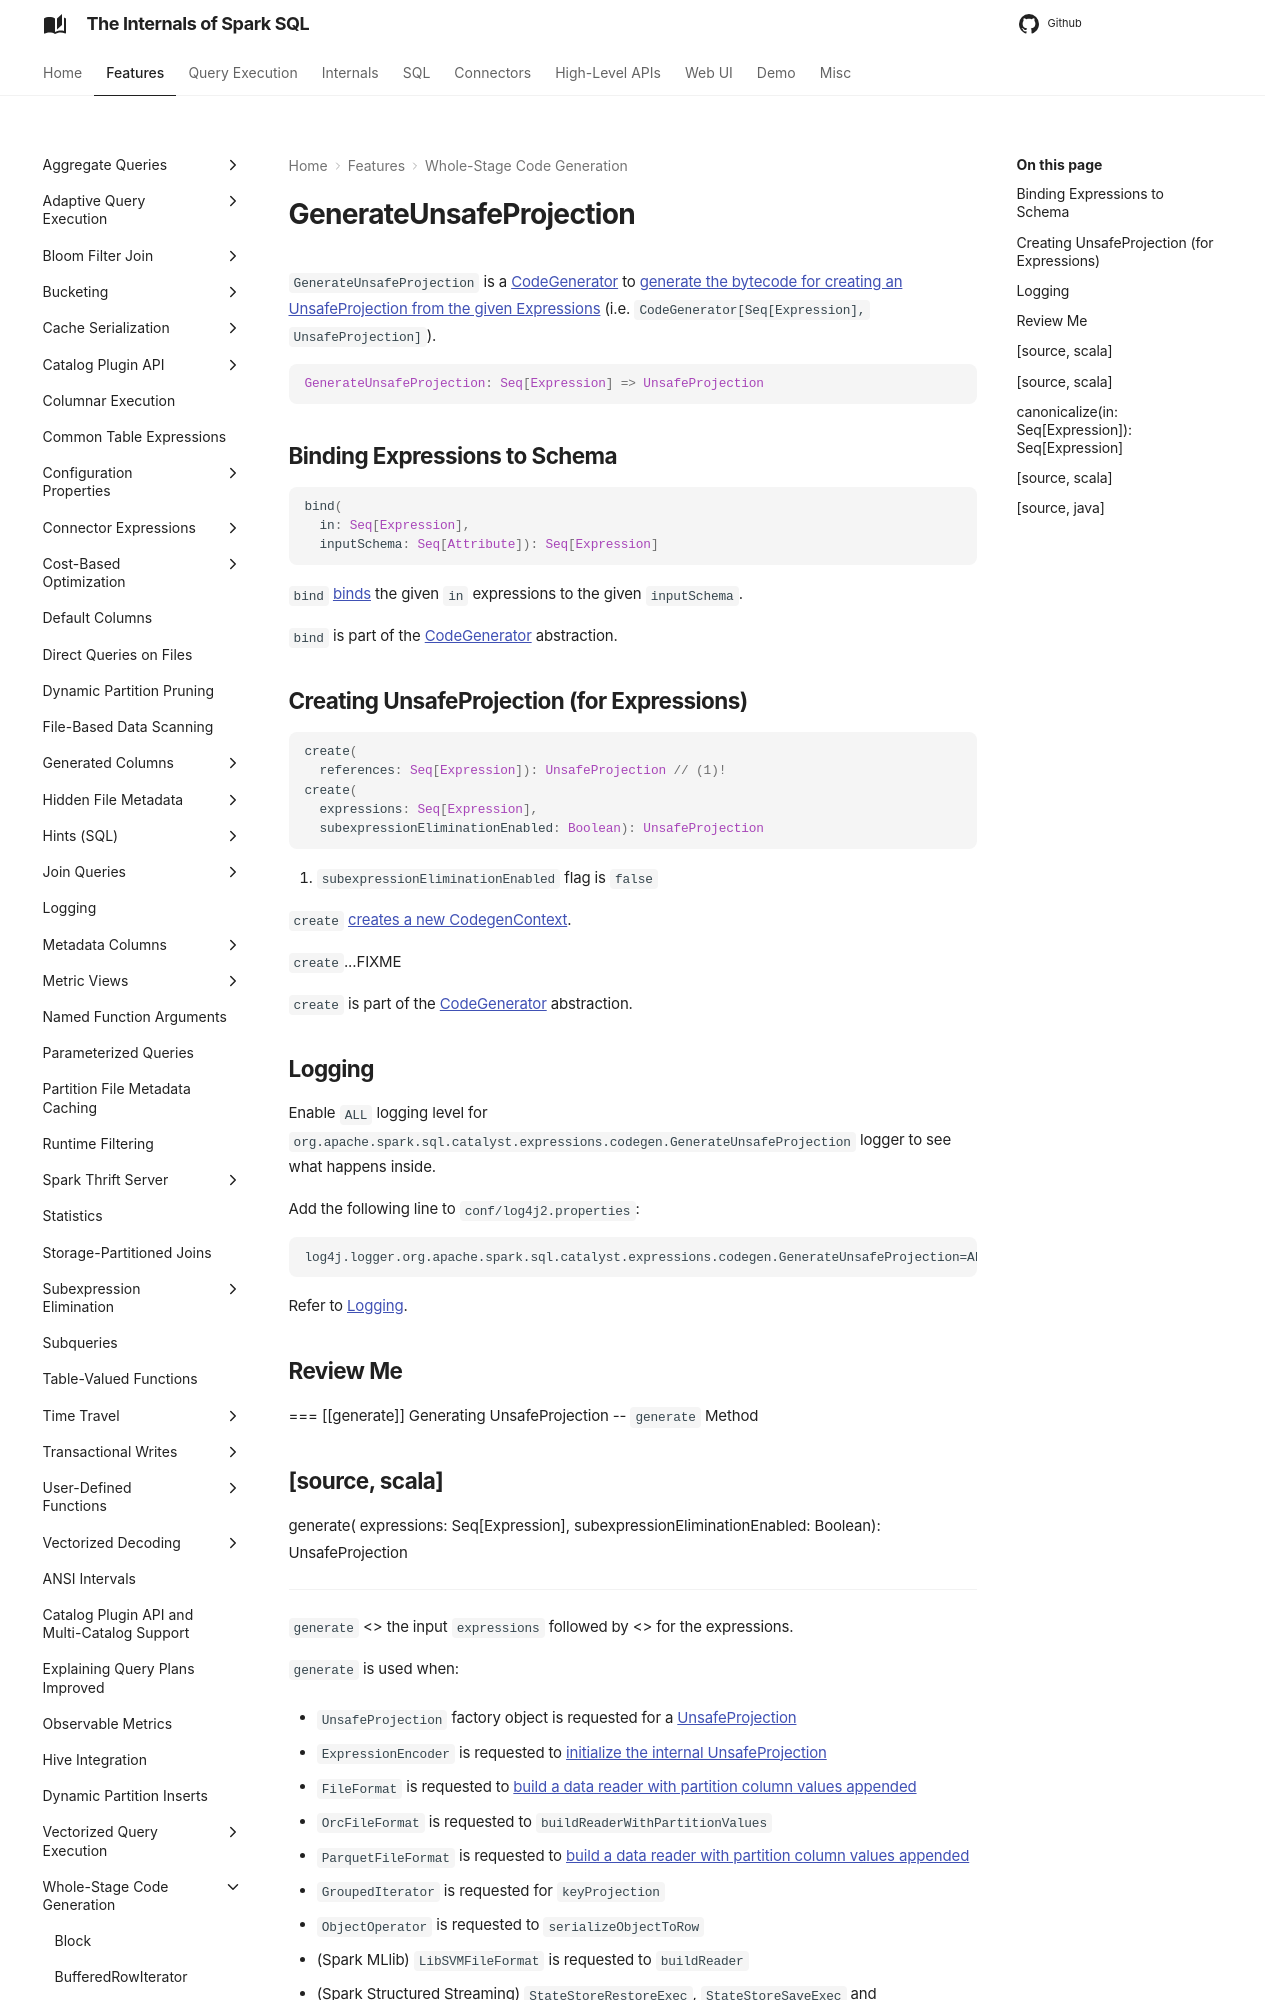

repository: japila-books/spark-sql-internals · page: whole-stage-code-generation/GenerateUnsafeProjection/index.html · generator: mkdocs

# GenerateUnsafeProjection

`GenerateUnsafeProjection` is a [CodeGenerator](CodeGenerator.md) to [generate the bytecode for creating an UnsafeProjection from the given Expressions](#create) (i.e. `CodeGenerator[Seq[Expression], UnsafeProjection]`).

```scala
GenerateUnsafeProjection: Seq[Expression] => UnsafeProjection
```

## <span id="bind"> Binding Expressions to Schema

```scala
bind(
  in: Seq[Expression],
  inputSchema: Seq[Attribute]): Seq[Expression]
```

`bind` [binds](#bindReferences) the given `in` expressions to the given `inputSchema`.

`bind` is part of the [CodeGenerator](CodeGenerator.md#bind) abstraction.

## <span id="create"> Creating UnsafeProjection (for Expressions)

```scala
create(
  references: Seq[Expression]): UnsafeProjection // (1)!
create(
  expressions: Seq[Expression],
  subexpressionEliminationEnabled: Boolean): UnsafeProjection
```

1. `subexpressionEliminationEnabled` flag is `false`

`create` [creates a new CodegenContext](CodeGenerator.md#newCodeGenContext).

`create`...FIXME

`create` is part of the [CodeGenerator](CodeGenerator.md#create) abstraction.

## Logging

Enable `ALL` logging level for `org.apache.spark.sql.catalyst.expressions.codegen.GenerateUnsafeProjection` logger to see what happens inside.

Add the following line to `conf/log4j2.properties`:

```text
log4j.logger.org.apache.spark.sql.catalyst.expressions.codegen.GenerateUnsafeProjection=ALL
```

Refer to [Logging](../spark-logging.md).

## Review Me

=== [[generate]] Generating UnsafeProjection -- `generate` Method

[source, scala]
----
generate(
  expressions: Seq[Expression],
  subexpressionEliminationEnabled: Boolean): UnsafeProjection
----

`generate` <<canonicalize, canonicalize>> the input `expressions` followed by <<create, generating a JVM bytecode for a UnsafeProjection>> for the expressions.

`generate` is used when:

* `UnsafeProjection` factory object is requested for a [UnsafeProjection](../expressions/UnsafeProjection.md#create)

* `ExpressionEncoder` is requested to [initialize the internal UnsafeProjection](../ExpressionEncoder.md#extractProjection)

* `FileFormat` is requested to [build a data reader with partition column values appended](../files/FileFormat.md#buildReaderWithPartitionValues)

* `OrcFileFormat` is requested to `buildReaderWithPartitionValues`

* `ParquetFileFormat` is requested to [build a data reader with partition column values appended](../parquet/ParquetFileFormat.md#buildReaderWithPartitionValues)

* `GroupedIterator` is requested for `keyProjection`

* `ObjectOperator` is requested to `serializeObjectToRow`

* (Spark MLlib) `LibSVMFileFormat` is requested to `buildReader`

* (Spark Structured Streaming) `StateStoreRestoreExec`, `StateStoreSaveExec` and `StreamingDeduplicateExec` are requested to execute

=== [[canonicalize]] `canonicalize` Method

[source, scala]
----
